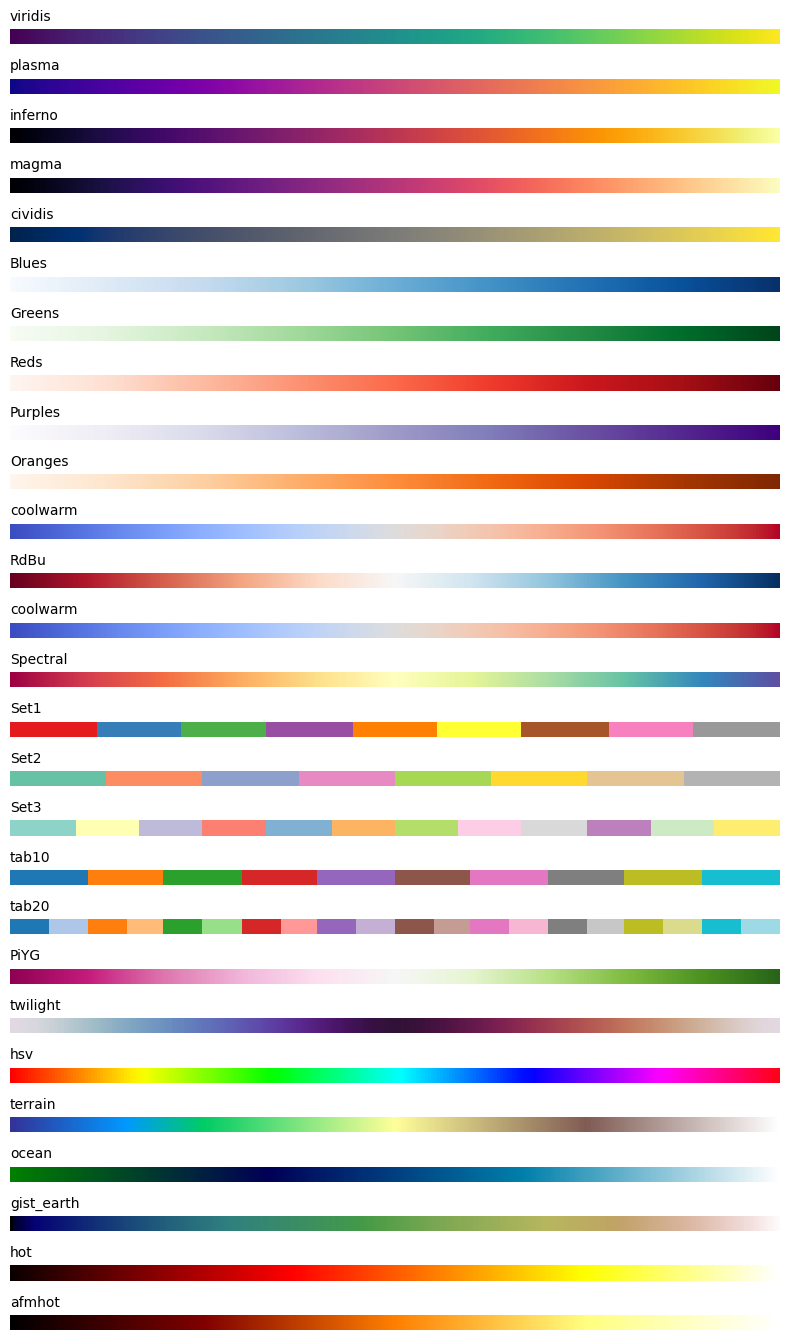

Write the Python code that produced this figure.
import matplotlib.pyplot as plt
import numpy as np
plt.rc('font', family='AppleGothic')
plt.rcParams['axes.unicode_minus'] = False

## 컬러맵 리스트
colormaps = ['viridis', 'plasma', 'inferno', 'magma', 'cividis', 'Blues', 'Greens', 'Reds',
              'Purples', 'Oranges', 'coolwarm', 'RdBu', 'coolwarm', 'Spectral', 'Set1',
              'Set2', 'Set3', 'tab10', 'tab20', 'PiYG', 'twilight', 'hsv', 'terrain', 'ocean',
              'gist_earth', 'hot', 'afmhot']

## 그래프 크기 설정
plt.figure(figsize=(8, len(colormaps) * 0.5))

## 각 컬러맵 시각화
for i, cmap in enumerate(colormaps):
    gradient = np.linspace(0, 1, 256).reshape(1, -1)
    plt.subplot(len(colormaps), 1, i + 1)
    plt.imshow(gradient, aspect='auto', cmap=cmap)
    plt.axis('off')
    plt.title(cmap, fontsize=10, loc='left')

plt.tight_layout()
plt.show()